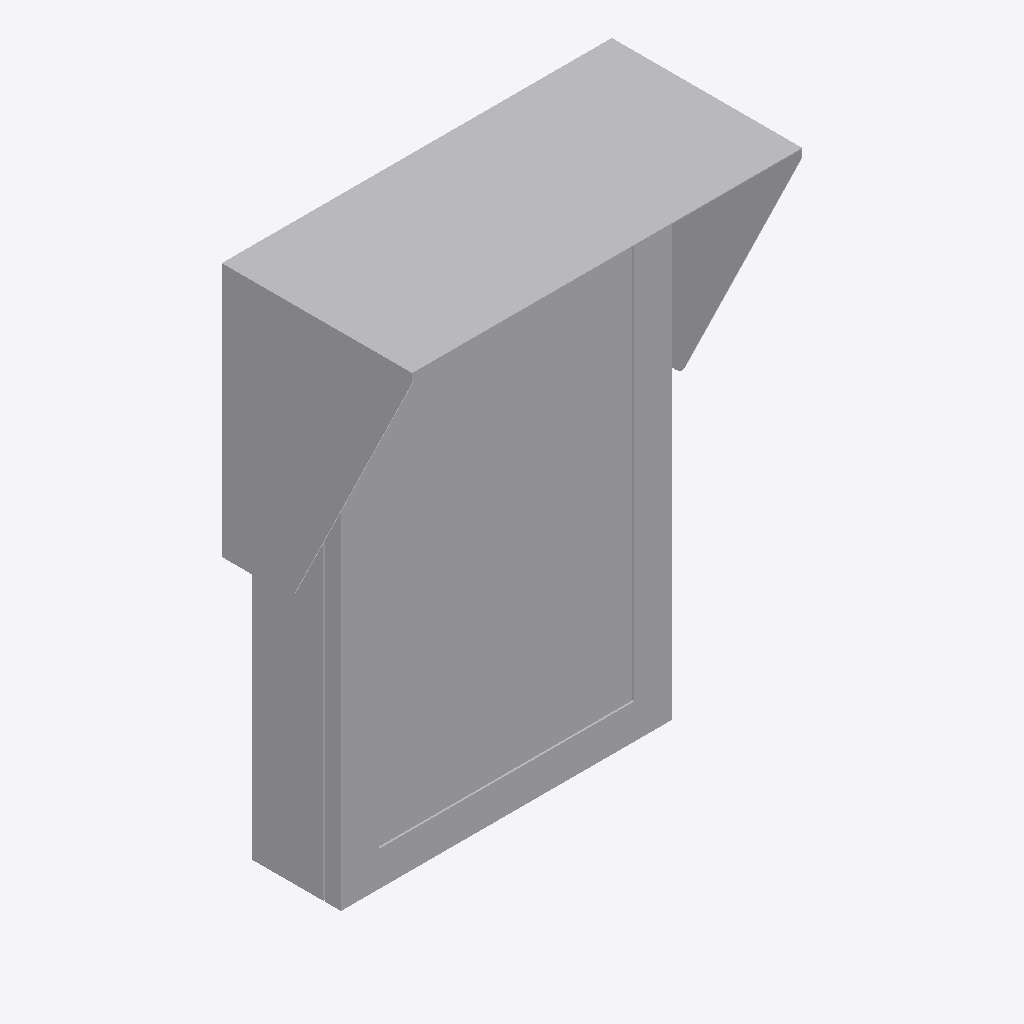
Isometric view of an IFC building model (IFC-SPF (STEP), schema IFC4, length unit metre), seen from the south-west, elements coloured by IFC class: 1 other element (light grey).
Extent 1.2 m × 0.6 m × 1.7 m (x, y, z). Storeys (1): Ebene 0 at 0.00 m. Elements (1): 1 IfcBuildingElementProxy.

HEADER;
FILE_DESCRIPTION(('ViewDefinition [CoordinationView_V2.0]','ExchangeRequirement []'),'2;1');
FILE_NAME('','2024-05-09T14:06:28',(''),(''),'ODA IFC SDK 22.6','22.1.1.516 - Exporter 22.1.1.516 - Default UI','');
FILE_SCHEMA(('IFC4'));
ENDSEC;
DATA;
#93=IFCPROJECT('3JkdSrIPPFBg8WI9Yiw3Uw',#20,'',$,$,'','',(#86),#83);
#105=IFCSITE('3JkdSrIPPFBg8WI9Yiw3Uu',#20,'Default',$,$,#104,$,$,.ELEMENT.,(42,24,53,508911),(-71,-15,-29,-58837),0.0,$,$);
#95=IFCBUILDING('3JkdSrIPPFBg8WI9Yiw3Ux',#20,'',$,$,#16,$,'',.ELEMENT.,$,$,#94);
#98=IFCBUILDINGSTOREY('3JkdSrIPPFBg8WI9XJ5yzH',#20,'Ebene 0',$,'Ebene:Ebene 1',#97,$,'Ebene 0',.ELEMENT.,0.0);
#225=IFCBUILDINGELEMENTPROXY('1$O53gTk9Cjfjjdp4hn7Tg',#20,'DB_EtA_Typ_4:DB_EtA_Typ_4:14755247',$,'DB_EtA_Typ_4:DB_EtA_Typ_4',#224,#222,'14755247',.NOTDEFINED.);
ENDSEC;
